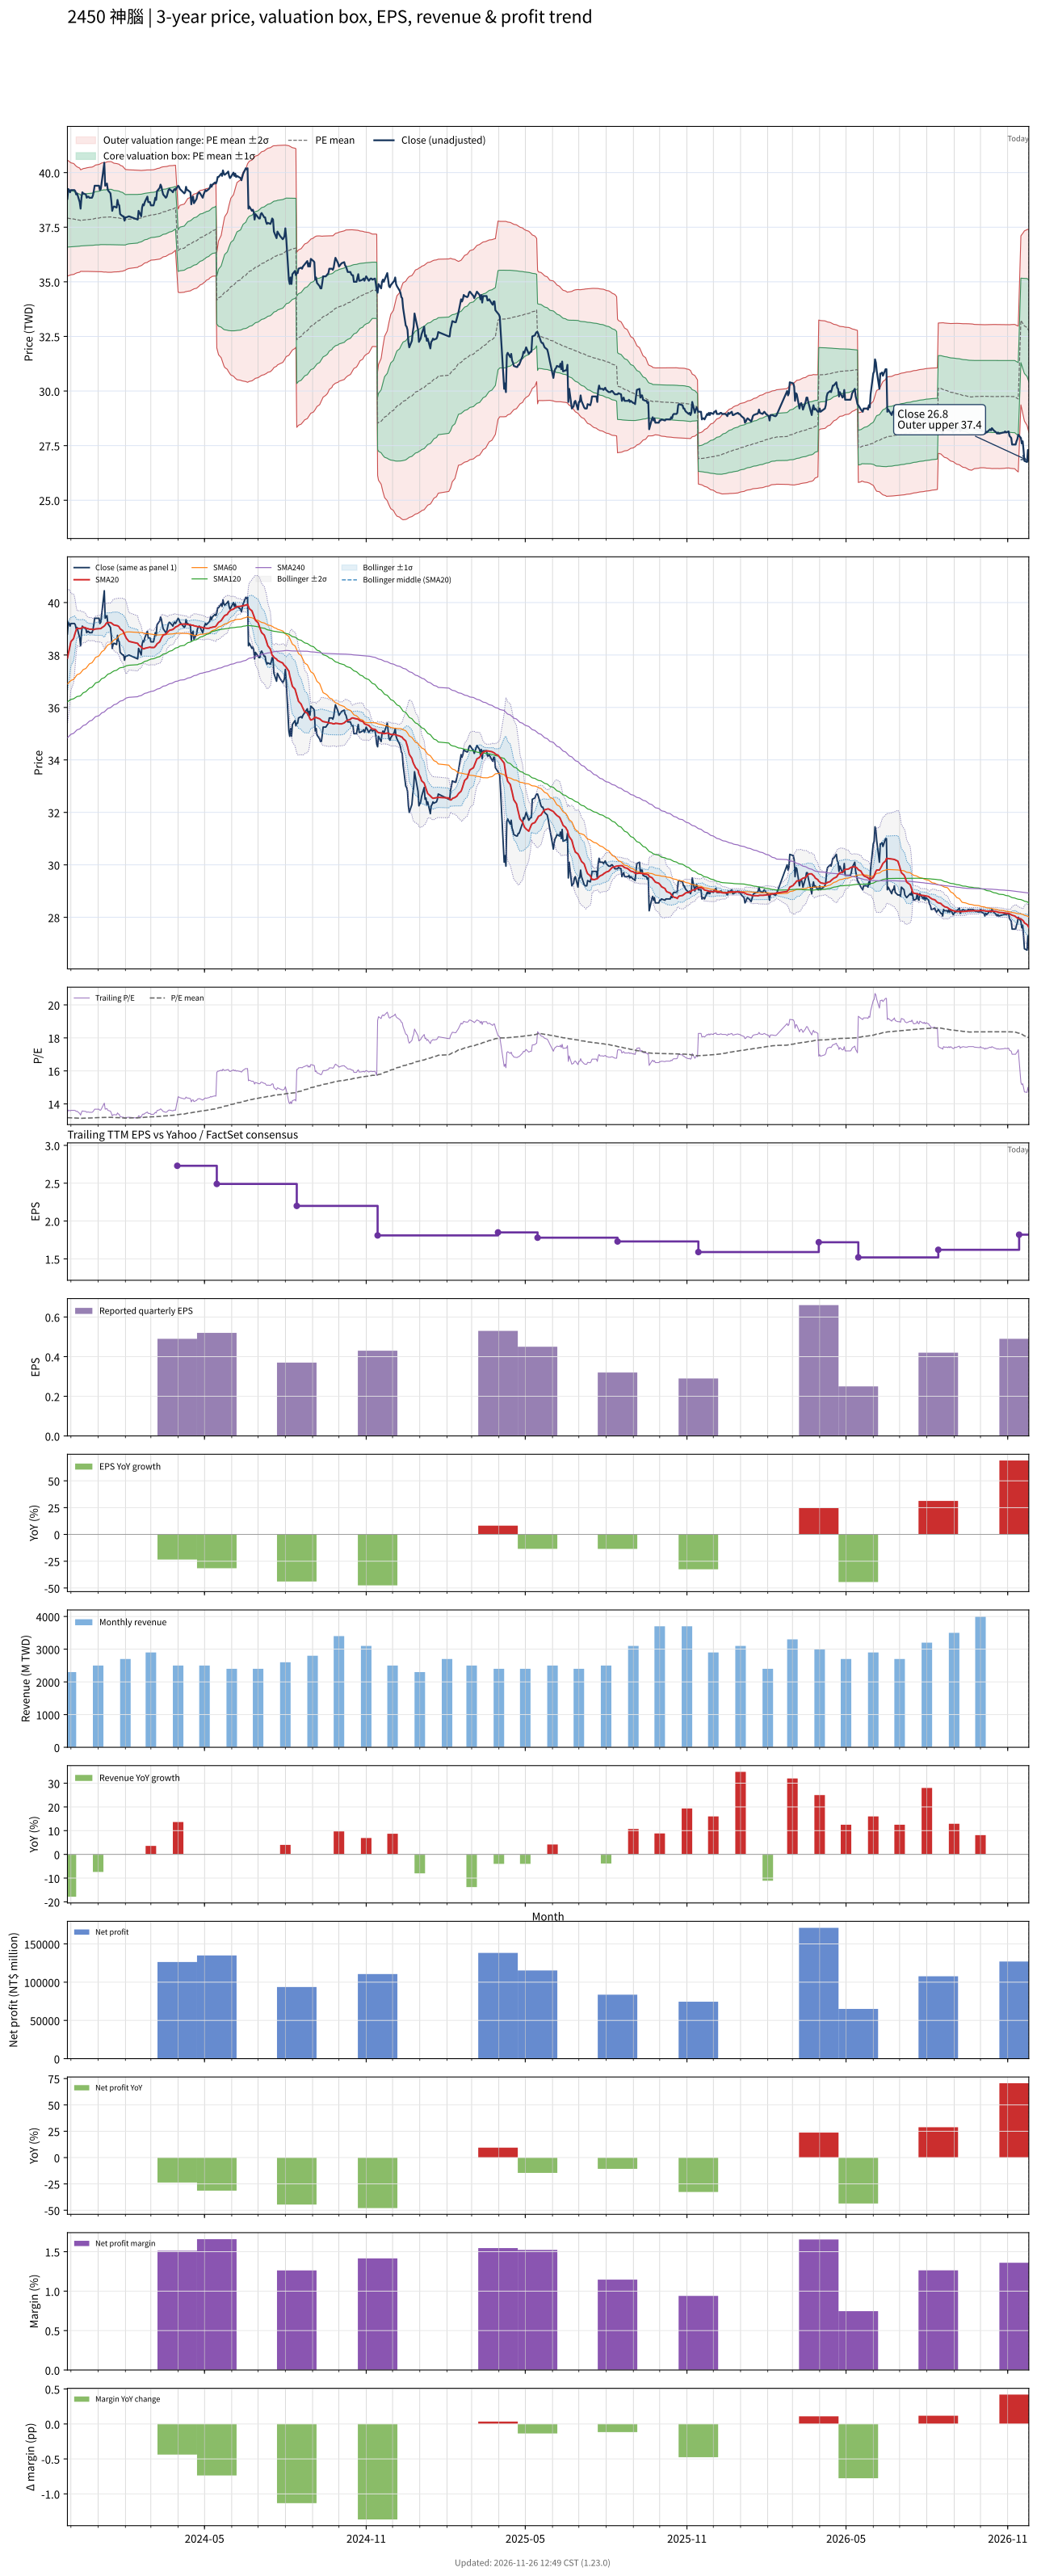

The data file committed next to this chart (first rows):
# chart-version: skill-stock-dynamic-val…
date, close, available_date, period_end, eps, ttm_eps, pe, pe_mean, pe_std, price_m2, price_m1, price_mean, price_p1, price_p2, forward_eps, forward_pe, forward_pe_mean, forward_pe_std, forward_price_m2, forward_price_m1, forward_price_mean, forward_price_p1, forward_price_p2, sma20
2023-11-27, 38.8, 2023-11-14, 2023-09-30, 0.82, 2.88, 13.47, 13.17, 0.4611, 35.26, 36.59, 37.92, 39.25, 40.57, , , , , , , , , , 37.88
2023-11-28, 39.25, 2023-11-14, 2023-09-30, 0.82, 2.88, 13.63, 13.16, 0.4575, 35.28, 36.59, 37.91, 39.23, 40.55, , , , , , , , , , 38.04
2023-11-29, 39.2, 2023-11-14, 2023-09-30, 0.82, 2.88, 13.61, 13.16, 0.4534, 35.29, 36.6, 37.9, 39.21, 40.51, , , , , , , , , , 38.2
2023-11-30, 39.1, 2023-11-14, 2023-09-30, 0.82, 2.88, 13.58, 13.16, 0.4487, 35.31, 36.6, 37.89, 39.19, 40.48, , , , , , , , , , 38.35
2023-12-01, 39.2, 2023-11-14, 2023-09-30, 0.82, 2.88, 13.61, 13.15, 0.445, 35.32, 36.6, 37.89, 39.17, 40.45, , , , , , , , , , 38.51
2023-12-04, 39.2, 2023-11-14, 2023-09-30, 0.82, 2.88, 13.61, 13.15, 0.4411, 35.34, 36.61, 37.88, 39.15, 40.42, , , , , , , , , , 38.62
2023-12-05, 39.2, 2023-11-14, 2023-09-30, 0.82, 2.88, 13.61, 13.15, 0.4367, 35.35, 36.61, 37.87, 39.13, 40.38, , , , , , , , , , 38.74
2023-12-06, 39.15, 2023-11-14, 2023-09-30, 0.82, 2.88, 13.59, 13.14, 0.4299, 35.38, 36.62, 37.86, 39.09, 40.33, , , , , , , , , , 38.85
2023-12-07, 39, 2023-11-14, 2023-09-30, 0.82, 2.88, 13.54, 13.14, 0.4257, 35.4, 36.62, 37.85, 39.07, 40.3, , , , , , , , , , 38.95
2023-12-08, 39.05, 2023-11-14, 2023-09-30, 0.82, 2.88, 13.56, 13.14, 0.421, 35.41, 36.63, 37.84, 39.05, 40.26, , , , , , , , , , 39.02
2023-12-11, 38.65, 2023-11-14, 2023-09-30, 0.82, 2.88, 13.42, 13.13, 0.4138, 35.44, 36.63, 37.82, 39.02, 40.21, , , , , , , , , , 39.01
2023-12-12, 38.35, 2023-11-14, 2023-09-30, 0.82, 2.88, 13.32, 13.13, 0.4038, 35.48, 36.64, 37.8, 38.97, 40.13, , , , , , , , , , 39.01
2023-12-13, 38.85, 2023-11-14, 2023-09-30, 0.82, 2.88, 13.49, 13.13, 0.405, 35.48, 36.64, 37.81, 38.98, 40.14, , , , , , , , , , 39.02
2023-12-14, 39.1, 2023-11-14, 2023-09-30, 0.82, 2.88, 13.58, 13.13, 0.407, 35.47, 36.65, 37.82, 38.99, 40.16, , , , , , , , , , 39.05
2023-12-15, 39.05, 2023-11-14, 2023-09-30, 0.82, 2.88, 13.56, 13.14, 0.4088, 35.47, 36.65, 37.83, 39.01, 40.18, , , , , , , , , , 39.06
2023-12-18, 39, 2023-11-14, 2023-09-30, 0.82, 2.88, 13.54, 13.14, 0.4105, 35.48, 36.66, 37.84, 39.02, 40.2, , , , , , , , , , 39.03
2023-12-19, 38.85, 2023-11-14, 2023-09-30, 0.82, 2.88, 13.49, 13.14, 0.4117, 35.48, 36.66, 37.85, 39.04, 40.22, , , , , , , , , , 38.99
2023-12-20, 38.9, 2023-11-14, 2023-09-30, 0.82, 2.88, 13.51, 13.14, 0.4123, 35.48, 36.66, 37.85, 39.04, 40.23, , , , , , , , , , 39.01
2023-12-21, 38.9, 2023-11-14, 2023-09-30, 0.82, 2.88, 13.51, 13.14, 0.413, 35.48, 36.66, 37.85, 39.04, 40.23, , , , , , , , , , 38.99
2023-12-22, 38.85, 2023-11-14, 2023-09-30, 0.82, 2.88, 13.49, 13.15, 0.4139, 35.47, 36.67, 37.86, 39.05, 40.24, , , , , , , , , , 38.98
2023-12-25, 38.85, 2023-11-14, 2023-09-30, 0.82, 2.88, 13.49, 13.15, 0.4149, 35.47, 36.67, 37.86, 39.06, 40.25, , , , , , , , , , 38.98
2023-12-26, 38.95, 2023-11-14, 2023-09-30, 0.82, 2.88, 13.52, 13.15, 0.4163, 35.47, 36.67, 37.87, 39.07, 40.27, , , , , , , , , , 38.97
2023-12-27, 39.15, 2023-11-14, 2023-09-30, 0.82, 2.88, 13.59, 13.15, 0.4182, 35.47, 36.68, 37.88, 39.08, 40.29, , , , , , , , , , 38.97
2023-12-28, 39.4, 2023-11-14, 2023-09-30, 0.82, 2.88, 13.68, 13.16, 0.4209, 35.47, 36.68, 37.89, 39.11, 40.32, , , , , , , , , , 38.98
2023-12-29, 39.4, 2023-11-14, 2023-09-30, 0.82, 2.88, 13.68, 13.16, 0.4236, 35.47, 36.69, 37.91, 39.13, 40.35, , , , , , , , , , 38.99
2024-01-02, 39.4, 2023-11-14, 2023-09-30, 0.82, 2.88, 13.68, 13.17, 0.4262, 35.46, 36.69, 37.92, 39.15, 40.37, , , , , , , , , , 39
2024-01-03, 39.2, 2023-11-14, 2023-09-30, 0.82, 2.88, 13.61, 13.17, 0.428, 35.47, 36.7, 37.93, 39.17, 40.4, , , , , , , , , , 39
2024-01-04, 39.25, 2023-11-14, 2023-09-30, 0.82, 2.88, 13.63, 13.18, 0.4301, 35.47, 36.71, 37.94, 39.18, 40.42, , , , , , , , , , 39.01
2024-01-05, 39.55, 2023-11-14, 2023-09-30, 0.82, 2.88, 13.73, 13.18, 0.4321, 35.46, 36.71, 37.95, 39.19, 40.44, , , , , , , , , , 39.03
2024-01-08, 40.45, 2023-11-14, 2023-09-30, 0.82, 2.88, 14.05, 13.18, 0.4362, 35.44, 36.7, 37.96, 39.21, 40.47, , , , , , , , , , 39.1
2024-01-09, 39.4, 2023-11-14, 2023-09-30, 0.82, 2.88, 13.68, 13.18, 0.4348, 35.45, 36.7, 37.95, 39.21, 40.46, , , , , , , , , , 39.14
2024-01-10, 39.45, 2023-11-14, 2023-09-30, 0.82, 2.88, 13.7, 13.18, 0.4366, 35.44, 36.7, 37.96, 39.22, 40.47, , , , , , , , , , 39.2
2024-01-11, 39.5, 2023-11-14, 2023-09-30, 0.82, 2.88, 13.72, 13.18, 0.4384, 35.44, 36.7, 37.96, 39.23, 40.49, , , , , , , , , , 39.23
2024-01-12, 39.2, 2023-11-14, 2023-09-30, 0.82, 2.88, 13.61, 13.18, 0.4394, 35.44, 36.7, 37.97, 39.23, 40.5, , , , , , , , , , 39.23
2024-01-15, 39.05, 2023-11-14, 2023-09-30, 0.82, 2.88, 13.56, 13.18, 0.44, 35.44, 36.7, 37.97, 39.24, 40.5, , , , , , , , , , 39.23
2024-01-16, 38.7, 2023-11-14, 2023-09-30, 0.82, 2.88, 13.44, 13.18, 0.4396, 35.44, 36.7, 37.97, 39.23, 40.5, , , , , , , , , , 39.22
2024-01-17, 38.25, 2023-11-14, 2023-09-30, 0.82, 2.88, 13.28, 13.18, 0.4369, 35.44, 36.7, 37.96, 39.22, 40.48, , , , , , , , , , 39.19
2024-01-18, 38.4, 2023-11-14, 2023-09-30, 0.82, 2.88, 13.33, 13.18, 0.4346, 35.45, 36.7, 37.95, 39.2, 40.45, , , , , , , , , , 39.16
2024-01-19, 38.45, 2023-11-14, 2023-09-30, 0.82, 2.88, 13.35, 13.17, 0.432, 35.45, 36.7, 37.94, 39.19, 40.43, , , , , , , , , , 39.14
2024-01-22, 38.4, 2023-11-14, 2023-09-30, 0.82, 2.88, 13.33, 13.17, 0.4305, 35.45, 36.69, 37.93, 39.17, 40.41, , , , , , , , , , 39.12
2024-01-23, 38.75, 2023-11-14, 2023-09-30, 0.82, 2.88, 13.45, 13.17, 0.4293, 35.46, 36.69, 37.93, 39.17, 40.4, , , , , , , , , , 39.12
2024-01-24, 38.55, 2023-11-14, 2023-09-30, 0.82, 2.88, 13.39, 13.17, 0.4285, 35.46, 36.69, 37.93, 39.16, 40.4, , , , , , , , , , 39.09
2024-01-25, 38.5, 2023-11-14, 2023-09-30, 0.82, 2.88, 13.37, 13.17, 0.4271, 35.46, 36.69, 37.92, 39.15, 40.38, , , , , , , , , , 39.06
2024-01-26, 38.1, 2023-11-14, 2023-09-30, 0.82, 2.88, 13.23, 13.16, 0.4219, 35.48, 36.69, 37.91, 39.12, 40.34, , , , , , , , , , 39
2024-01-29, 38, 2023-11-14, 2023-09-30, 0.82, 2.88, 13.19, 13.16, 0.4169, 35.49, 36.69, 37.89, 39.09, 40.29, , , , , , , , , , 38.93
2024-01-30, 38, 2023-11-14, 2023-09-30, 0.82, 2.88, 13.19, 13.15, 0.4102, 35.51, 36.69, 37.87, 39.05, 40.23, , , , , , , , , , 38.86
2024-01-31, 37.8, 2023-11-14, 2023-09-30, 0.82, 2.88, 13.12, 13.14, 0.4064, 35.52, 36.69, 37.86, 39.03, 40.2, , , , , , , , , , 38.79
2024-02-01, 37.95, 2023-11-14, 2023-09-30, 0.82, 2.88, 13.18, 13.14, 0.4003, 35.53, 36.69, 37.84, 38.99, 40.14, , , , , , , , , , 38.72
2024-02-02, 37.95, 2023-11-14, 2023-09-30, 0.82, 2.88, 13.18, 13.14, 0.3968, 35.57, 36.71, 37.85, 39, 40.14, , , , , , , , , , 38.64
2024-02-05, 38, 2023-11-14, 2023-09-30, 0.82, 2.88, 13.19, 13.15, 0.3922, 35.61, 36.74, 37.87, 39, 40.13, , , , , , , , , , 38.52
2024-02-15, 37.85, 2023-11-14, 2023-09-30, 0.82, 2.88, 13.14, 13.16, 0.3863, 35.66, 36.78, 37.89, 39, 40.11, , , , , , , , , , 38.44
2024-02-16, 38.25, 2023-11-14, 2023-09-30, 0.82, 2.88, 13.28, 13.16, 0.3826, 35.7, 36.8, 37.9, 39.01, 40.11, , , , , , , , , , 38.38
2024-02-19, 38, 2023-11-14, 2023-09-30, 0.82, 2.88, 13.19, 13.17, 0.3783, 35.74, 36.83, 37.92, 39.01, 40.1, , , , , , , , , , 38.31
2024-02-20, 38.4, 2023-11-14, 2023-09-30, 0.82, 2.88, 13.33, 13.17, 0.3764, 35.77, 36.85, 37.93, 39.02, 40.1, , , , , , , , , , 38.27
2024-02-21, 38.55, 2023-11-14, 2023-09-30, 0.82, 2.88, 13.39, 13.18, 0.3735, 35.8, 36.88, 37.95, 39.03, 40.1, , , , , , , , , , 38.24
2024-02-22, 38.5, 2023-11-14, 2023-09-30, 0.82, 2.88, 13.37, 13.18, 0.371, 35.83, 36.9, 37.97, 39.04, 40.11, , , , , , , , , , 38.23
2024-02-23, 38.65, 2023-11-14, 2023-09-30, 0.82, 2.88, 13.42, 13.19, 0.3689, 35.86, 36.92, 37.99, 39.05, 40.11, , , , , , , , , , 38.25
2024-02-26, 38.9, 2023-11-14, 2023-09-30, 0.82, 2.88, 13.51, 13.2, 0.3675, 35.89, 36.95, 38.01, 39.06, 40.12, , , , , , , , , , 38.28
2024-02-27, 38.65, 2023-11-14, 2023-09-30, 0.82, 2.88, 13.42, 13.2, 0.364, 35.93, 36.98, 38.03, 39.07, 40.12, , , , , , , , , , 38.29
... 667 more rows
